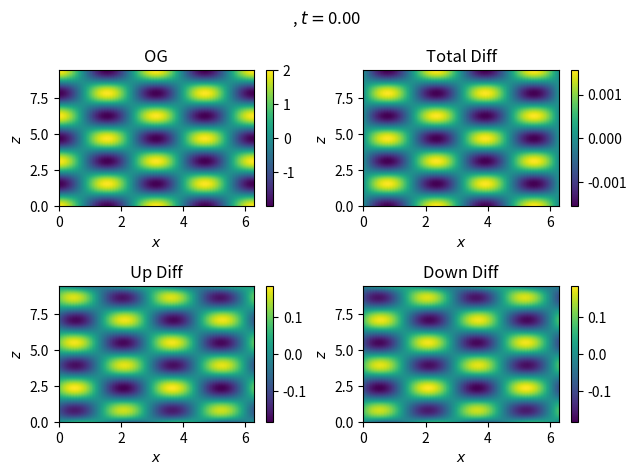

The script that saved this image: (Note: this script raises an exception after producing the figure.)
"""
Testing out complex demodulation in 2 spatial dimensions
Based on Mercier et al. 2008

Written by Mikhail Schee
Jan 2020
"""

import numpy as np
#import math
import matplotlib.pyplot as plt
#from matplotlib.animation import FuncAnimation
#from sympy import *
import sys

def plot_t_slice(hori, vert, data, fig, ax, h_label, v_label, title):
    im = ax.pcolormesh(hori, vert, data, shading='gouraud')
    ax.set_xlabel(h_label)
    ax.set_ylabel(v_label)
    ax.set_title(title)
    fig.colorbar(im, ax=ax)
    return im

# Saves figure as a frame
def save_fig_as_frame(fig, index, output, dpi):
    savename = 'write_{:06}.png'.format(index)
    savepath = output + '/' + savename
    fig.savefig(str(savepath), dpi=dpi)
    fig.clear()

# fourier transform in time, filter negative freq's, inverse fourier transform
def FT_in_time(t, x, z, data, dt):
    # FT in time of the data (axis 0 is time)
    ftd = np.fft.fft(data, axis=0)
    # find relevant frequencies
    freq = np.fft.fftfreq(len(t), dt)
    f_grid, x_grid, z_grid = np.meshgrid(freq, x, z, indexing='ij')
    # Create mask to keep positive frequencies - add 1 to sign of f_grid
    f_mask = np.sign(f_grid) + 1.0
    #  -1 becomes 0, negative frequencies are masked out
    #   0 becomes 1, no change to frequencies of 0
    #   1 becomes 2, double positive frequencies to correct for lost amplitude
    ftd = ftd * f_mask
    # inverse fourier transform in time of the data
    iftd = np.fft.ifft(ftd, axis=0)
    #   a complex valued signal where iftd.real == data, or close enough
    return iftd

# fourier transform in spatial dimensions
#   similar to FT in time, but switch dimensions around
def FT_in_space(t, x, z, data, dx, dz):
    # FT in space (x) of the data (axis 1 is x) for positive k_x
    AB = np.fft.fft(data, axis=1)
    # make a copy for the negative k_x
    CD = AB.copy()
    # find relevant wavenumbers
    k_xs = np.fft.fftfreq(len(x), dx)
    t_grid, kx_grid, z_grid = np.meshgrid(t, k_xs, z, indexing='ij')
    # Create mask to keep positive k_xs - relies on integer arithmetic
    kx_p_mask = np.ceil((np.sign(kx_grid) + 1.0)/2)
    #  -1 becomes 0, negative kxs are masked out
    #   0 becomes 1, no change to kxs of 0 - masked out
    #   1 becomes 1, no change to positive kxs
    CD = CD * kx_p_mask
    # Create mask to keep negative k_xs - relies on integer arithmetic
    kx_n_mask = np.abs(np.ceil((np.sign(kx_grid) - 1.0)/2))
    #  -1 becomes 1, no change to negative kxs
    #   0 becomes 1, no change to kxs of 0
    #   1 becomes 0, positive kxs are masked out
    AB = AB * kx_n_mask
    # inverse fourier transform in space (x)
    kx_p = np.fft.ifft(AB, axis=1)
    kx_n = np.fft.ifft(CD, axis=1)
    ##
    # FT in space (z) of the data (axis 2 is z) for positive k_z
    A = np.fft.fft(kx_p, axis=2)
    C = np.fft.fft(kx_n, axis=2)
    # make copies for the negative k_x
    B = A.copy()
    D = C.copy()
    # find relevant wavenumbers
    k_zs = np.fft.fftfreq(len(z), dz)
    t_grid, x_grid, kz_grid = np.meshgrid(t, x, k_zs, indexing='ij')
    # Create mask to keep positive k_zs - relies on integer arithmetic
    kz_p_mask = np.ceil((np.sign(kz_grid) + 1.0)/2)
    #  -1 becomes 0, negative kzs are masked out
    #   0 becomes 1, no change to kzs of 0 - masked out
    #   1 becomes 1, no change to positive kzs
    B = B * kz_p_mask
    D = D * kz_p_mask
    # Create mask to keep negative k_zs - relies on integer arithmetic
    kz_n_mask = np.abs(np.ceil((np.sign(kz_grid) - 1.0)/2))
    #  -1 becomes 1, no change to negative kzs
    #   0 becomes 1, no change to kzs of 0
    #   1 becomes 0, positive kzs are masked out
    A = A * kz_n_mask
    C = C * kz_n_mask
    # inverse fourier transform in space (z)
    A_xp_zp = np.fft.ifft(A, axis=2)
    B_xp_zn = np.fft.ifft(B, axis=2)
    C_xn_zp = np.fft.ifft(C, axis=2)
    D_xn_zn = np.fft.ifft(D, axis=2)
    return A_xp_zp, B_xp_zn, C_xn_zp, D_xn_zn

###############################################################################
# %%

output_path = '2D_CD_frames'
dpi = 100
name = ''

# Parameters
omega = 2.0
kx    = 2.0
kz    = 2.0
A = 1.0
B = A * 1
C = A * 0
D = A * 0

# number of oscillation periods
n_o = 4
t0 = 0.0
tf = (2*np.pi) / omega * n_o
nt = 128
dt = (tf-t0)/nt

# number of horizontal wavelengths
n_lambda_x = 2
x0 = 0.0
xf = 1.0
xf = (2*np.pi) / kx * n_lambda_x
nx = 128
dx = (xf-x0)/nx

# number of vertical wavelengths
n_lambda_z = 3
z0 = 0.0
zf = 1.0
zf = (2*np.pi) / kz * n_lambda_z
nz = 128
dz = (zf-z0)/nz

t = np.linspace(t0, tf, nt)
x = np.linspace(x0, xf, nx)
z = np.linspace(z0, zf, nz)
# using indexing='ij' insures the input order is the output order for dimensions
tm, xm, zm = np.meshgrid(t, x, z, indexing='ij')
# individual fields, following Merier et al. 2008 eq 10-13
Af = A*np.exp(1j*(omega*tm - kx*xm - kz*zm))
Bf = B*np.exp(1j*(omega*tm - kx*xm + kz*zm))
Cf = C*np.exp(1j*(omega*tm + kx*xm - kz*zm))
Df = D*np.exp(1j*(omega*tm + kx*xm + kz*zm))
# up and down fields
up = Af.real + Cf.real
dn = Bf.real + Df.real
# total field
y = up + dn

## Step 1
print('taking FT in time')
ift_t_y = FT_in_time(t, x, z, y, dt)

## Step 2
print('taking FT in space')
A_com, B_com, C_com, D_com = FT_in_space(t, x, z, ift_t_y, dx, dz)

# Take real parts of components
A_cd = A_com.real
B_cd = B_com.real
C_cd = C_com.real
D_cd = D_com.real

# Get up and down CD fields
up_cd = A_cd + C_cd
dn_cd = B_cd + D_cd
# Get total CD field
y_cd = up_cd + dn_cd

# tempf = ft_t_pn_array.shape[0]
# ft_t_pn_array[tempf//2:, :, :] *= 2
# with open('frequencies_array.txt', 'w') as outfile:
#     outfile.write('# array shape: {0}\n'.format(ft_t_pn_array.shape))
#     for i in range(ft_t_pn_array.shape[0]):
#         outfile.write('# freq_array[' + str(i) + ']\n')
#         np.savetxt(outfile, ft_t_pn_array[i], fmt='%.0f', delimiter=' ', newline=',\n')
#
# tempx = ft_x_pn_array.shape[1]
# ft_x_pn_array[:, tempx//2:, :] *= 2
# with open('kx_array.txt', 'w') as outfile:
#     outfile.write('# array shape: {0}\n'.format(ft_x_pn_array.shape))
#     for i in range(ft_x_pn_array.shape[0]):
#         outfile.write('# kx_array[' + str(i) + ']\n')
#         np.savetxt(outfile, ft_x_pn_array[i], fmt='%.0f', delimiter=' ', newline=',\n')
#
# tempz = ft_z_pn_array.shape[2]
# ft_z_pn_array[:, :, tempz//2:] *= 2
# with open('kz_array.txt', 'w') as outfile:
#     outfile.write('# array shape: {0}\n'.format(ft_z_pn_array.shape))
#     for i in range(ft_z_pn_array.shape[0]):
#         outfile.write('# kz_array[' + str(i) + ']\n')
#         np.savetxt(outfile, ft_z_pn_array[i], fmt='%.0f', delimiter=' ', newline=',\n')


###############################################################################
# sys.exit('stopping exeuction')
plot_frames = True

if plot_frames == True:
    n_frames = int(len(t)/n_o)
    print('Now plotting ' + str(n_frames) + ' frames')
    # Iterate across time, plotting and saving a frame for each timestep
    for i in range(n_frames):
        fig, ax = plt.subplots(nrows=2, ncols=2)
        # Set aspect ratio for figure
        # size_factor = 4.0
        # w, h = cols*size_factor, (rows+0.4)*size_factor
        # plt.gcf().set_size_inches(w, h)
        # Add title for overall figure
        title_str = '{:}, $t=${:2.2f}'
        fig.suptitle(title_str.format(name, t[i]))
        # Plot
        plot_t_slice(xm[i], zm[i], y[i], fig, ax[0][0], r'$x$', r'$z$', r'OG')
        plot_t_slice(xm[i], zm[i], y[i]-y_cd[i], fig, ax[0][1], r'$x$', r'$z$', r'Total Diff')
        plot_t_slice(xm[i], zm[i], up[i]-up_cd[i], fig, ax[1][0], r'$x$', r'$z$', r'Up Diff')
        plot_t_slice(xm[i], zm[i], dn[i]-dn_cd[i], fig, ax[1][1], r'$x$', r'$z$', r'Down Diff')
        # plot_t_slice(xm[i], zm[i], A_cd[i].real, fig, ax[0][0], r'$x$', r'$z$', r'A')
        # plot_t_slice(xm[i], zm[i], B_cd[i].real, fig, ax[0][1], r'$x$', r'$z$', r'B')
        # plot_t_slice(xm[i], zm[i], C_cd[i].real, fig, ax[1][0], r'$x$', r'$z$', r'C')
        # plot_t_slice(xm[i], zm[i], D_cd[i].real, fig, ax[1][1], r'$x$', r'$z$', r'D')
        fig.tight_layout() # this (mostly) prevents axis labels from overlapping
        # Save figure as image in designated output directory
        save_fig_as_frame(fig, i, output_path, dpi)
        plt.close(fig)

# then run
# python3 create_gif.py 2D_CD_test 2D_CD_test.gif 2D_CD_frames
